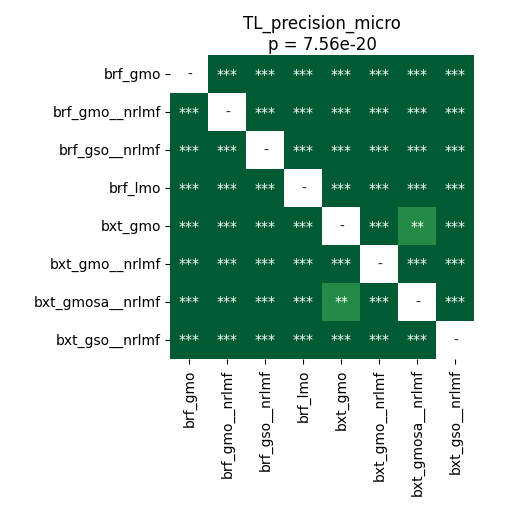

Data behind this chart, as committed beside it:
	brf_gmo	brf_gmo__nrlmf	brf_gso__nrlmf	brf_lmo	bxt_gmo	bxt_gmo__nrlmf	bxt_gmosa__nrlmf	bxt_gso__nrlmf
brf_gmo	1.0	3.4179687499999996e-05	3.4179687499999996e-05	3.4179687499999996e-05	3.4179687499999996e-05	3.4179687499999996e-05	3.4179687499999996e-05	3.4179687499999996e-05
brf_gmo__nrlmf	3.4179687499999996e-05	1.0	3.4179687499999996e-05	3.4179687499999996e-05	3.4179687499999996e-05	3.4179687499999996e-05	3.4179687499999996e-05	3.4179687499999996e-05
brf_gso__nrlmf	3.4179687499999996e-05	3.4179687499999996e-05	1.0	3.4179687499999996e-05	3.4179687499999996e-05	0.0002215	3.4179687499999996e-05	3.4179687499999996e-05
brf_lmo	3.4179687499999996e-05	3.4179687499999996e-05	3.4179687499999996e-05	1.0	3.4179687499999996e-05	3.4179687499999996e-05	3.4179687499999996e-05	9.859525240384616e-05
bxt_gmo	3.4179687499999996e-05	3.4179687499999996e-05	3.4179687499999996e-05	3.4179687499999996e-05	1.0	3.4179687499999996e-05	0.009186	3.4179687499999996e-05
bxt_gmo__nrlmf	3.4179687499999996e-05	3.4179687499999996e-05	0.0002215	3.4179687499999996e-05	3.4179687499999996e-05	1.0	3.4179687499999996e-05	3.4179687499999996e-05
bxt_gmosa__nrlmf	3.4179687499999996e-05	3.4179687499999996e-05	3.4179687499999996e-05	3.4179687499999996e-05	0.009186	3.4179687499999996e-05	1.0	3.4179687499999996e-05
bxt_gso__nrlmf	3.4179687499999996e-05	3.4179687499999996e-05	3.4179687499999996e-05	9.859525240384616e-05	3.4179687499999996e-05	3.4179687499999996e-05	3.4179687499999996e-05	1.0
